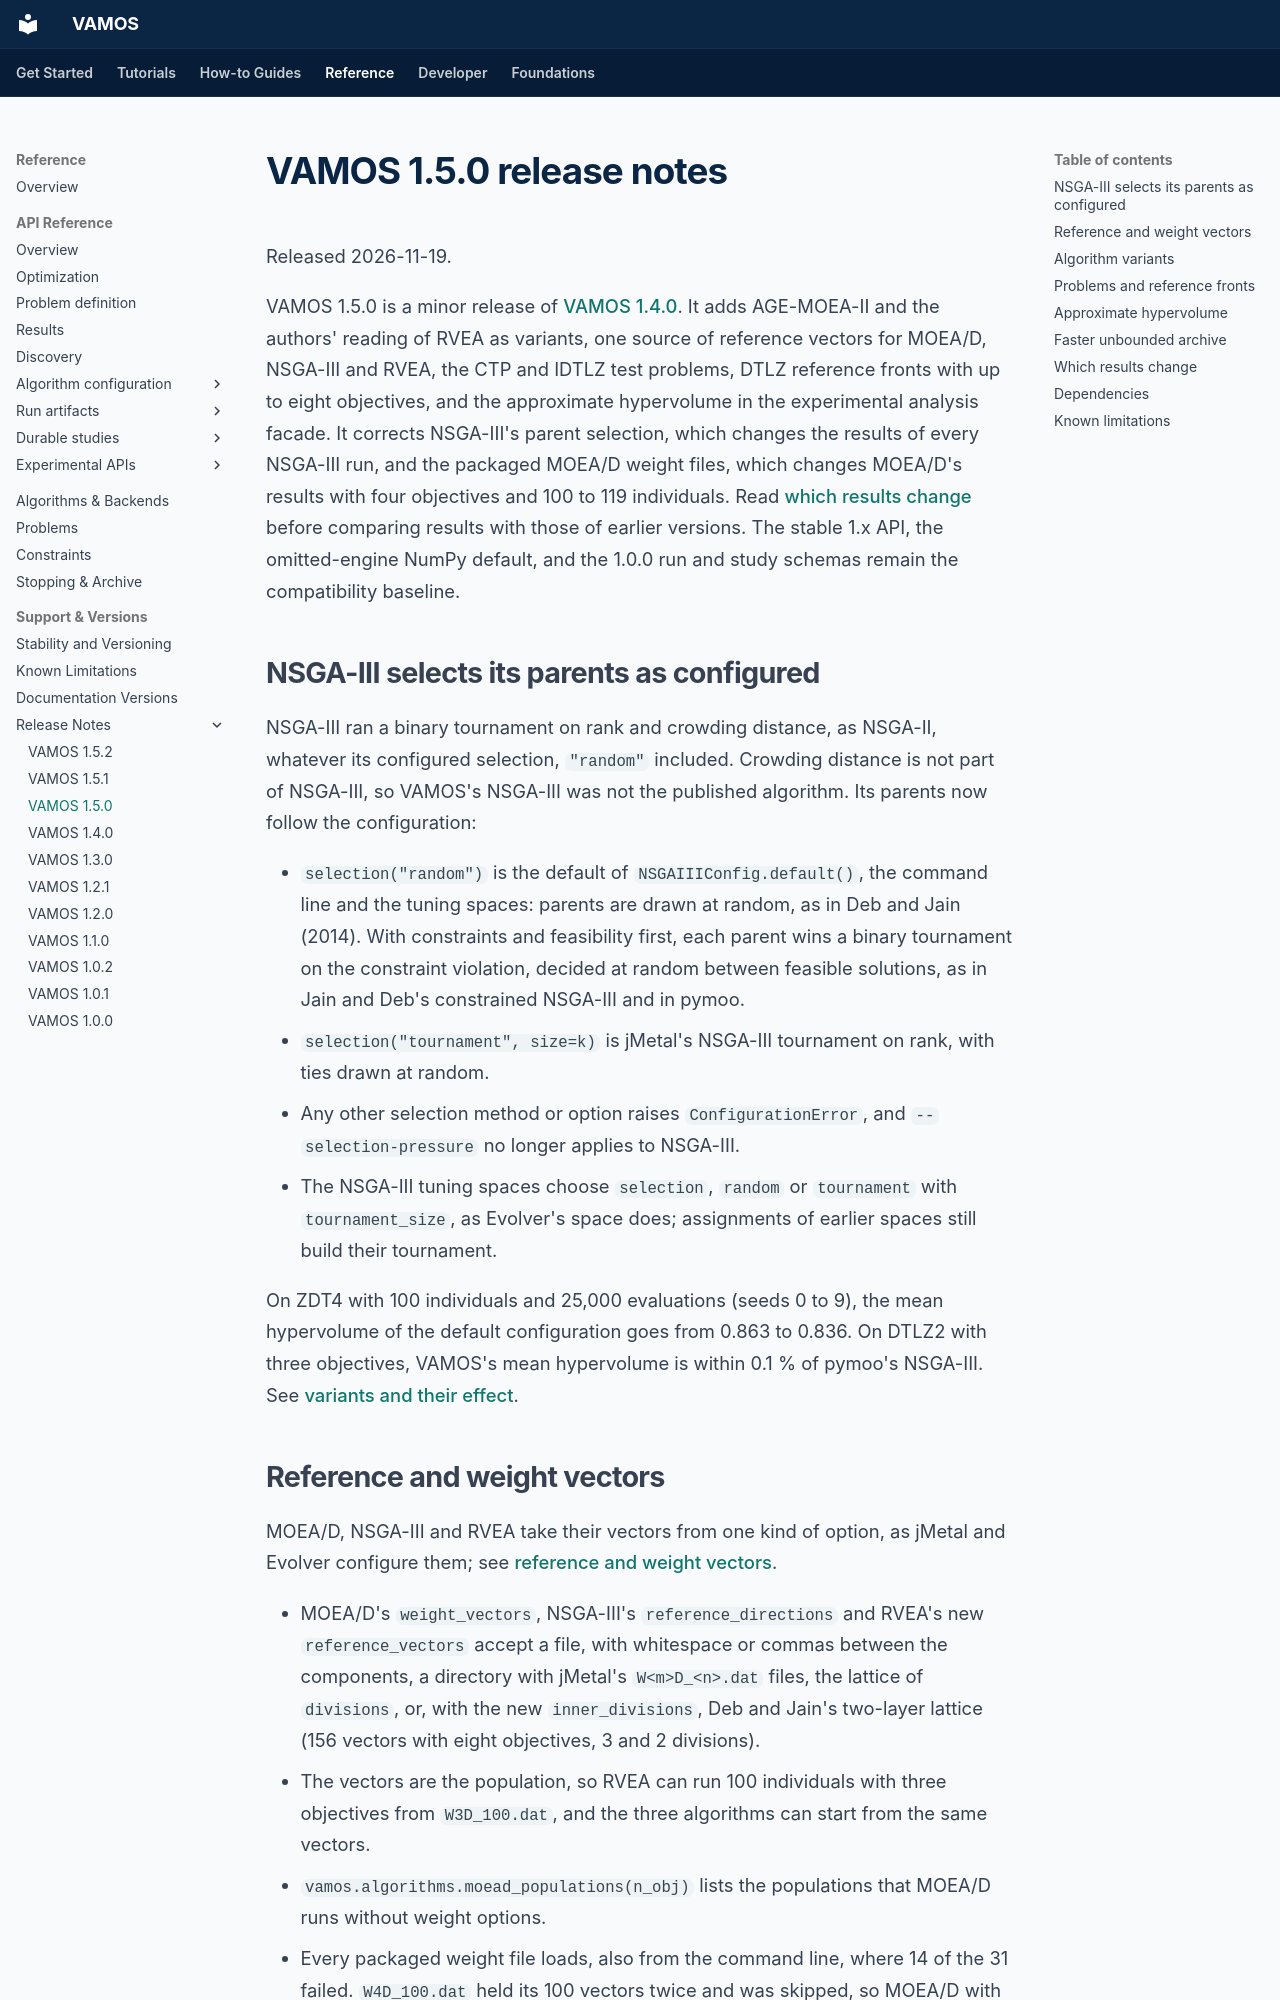

repository: vamos-optimization/VAMOS · page: project/release-notes-1.5.0/index.html · generator: mkdocs

# VAMOS 1.5.0 release notes

Released 2026-11-19.

VAMOS 1.5.0 is a minor release of [VAMOS 1.4.0](release-notes-1.4.0.md). It
adds AGE-MOEA-II and the authors' reading of RVEA as variants, one source of
reference vectors for MOEA/D, NSGA-III and RVEA, the CTP and IDTLZ test
problems, DTLZ reference fronts with up to eight objectives, and the
approximate hypervolume in the experimental analysis facade. It corrects
NSGA-III's parent selection, which changes the results of every NSGA-III run,
and the packaged MOEA/D weight files, which changes MOEA/D's results with four
objectives and 100 to 119 individuals. Read [which results change](#which-results-change)
before comparing results with those of earlier versions. The stable 1.x API, the
omitted-engine NumPy default, and the 1.0.0 run and study schemas remain the
compatibility baseline.

## NSGA-III selects its parents as configured

NSGA-III ran a binary tournament on rank and crowding distance, as NSGA-II,
whatever its configured selection, `"random"` included. Crowding distance is
not part of NSGA-III, so VAMOS's NSGA-III was not the published algorithm. Its
parents now follow the configuration:

- `selection("random")` is the default of `NSGAIIIConfig.default()`, the
  command line and the tuning spaces: parents are drawn at random, as in Deb
  and Jain (2014). With constraints and feasibility first, each parent wins a
  binary tournament on the constraint violation, decided at random between
  feasible solutions, as in Jain and Deb's constrained NSGA-III and in pymoo.
- `selection("tournament", size=k)` is jMetal's NSGA-III tournament on rank,
  with ties drawn at random.
- Any other selection method or option raises `ConfigurationError`, and
  `--selection-pressure` no longer applies to NSGA-III.
- The NSGA-III tuning spaces choose `selection`, `random` or `tournament` with
  `tournament_size`, as Evolver's space does; assignments of earlier spaces
  still build their tournament.

On ZDT4 with 100 individuals and 25,000 evaluations (seeds 0 to 9), the mean
hypervolume of the default configuration goes from 0.863 to 0.836. On DTLZ2 with
three objectives, VAMOS's mean hypervolume is within 0.1 % of pymoo's NSGA-III.
See [variants and their effect](../algorithms/nsgaiii.md#variants-and-their-effect).
